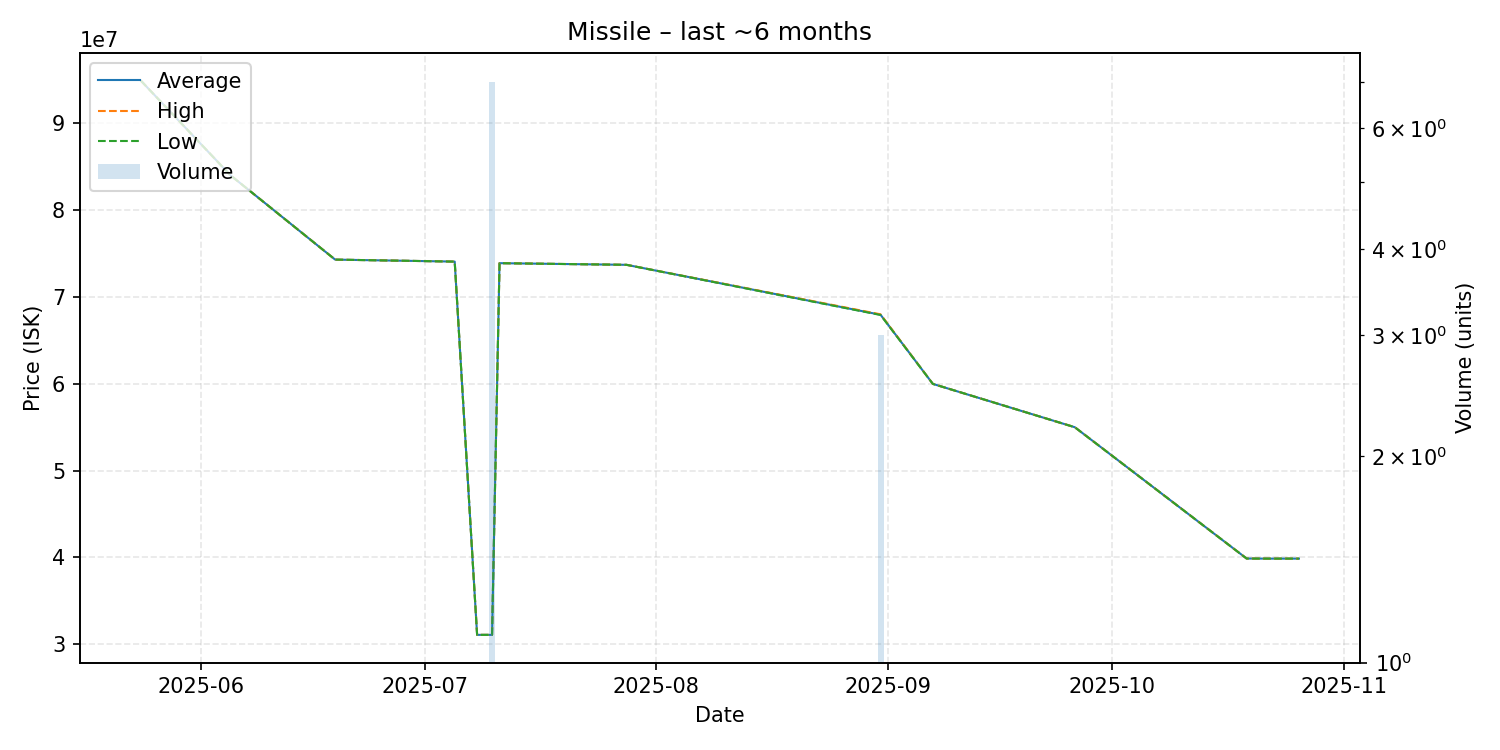

Values plotted in this chart, from the file beside it:
date, average, highest, lowest, order_count, volume
2025-05-24, 94900000, 94900000, 94900000, 1, 1
2025-06-05, 84000000, 84000000, 84000000, 1, 1
2025-06-19, 74300000, 74300000, 74300000, 1, 1
2025-07-05, 74070000, 74070000, 74070000, 1, 1
2025-07-08, 31090000, 31090000, 31090000, 1, 1
2025-07-10, 31091429, 31100000, 31090000, 2, 7
2025-07-11, 73890000, 73890000, 73890000, 1, 1
2025-07-28, 73700000, 73700000, 73700000, 1, 1
2025-08-31, 67950000, 68000000, 67925000, 3, 3
2025-09-07, 59990000, 59990000, 59990000, 1, 1
2025-09-26, 55000000, 55000000, 55000000, 1, 1
2025-10-19, 39880000, 39880000, 39880000, 1, 1
2025-10-22, 39870000, 39870000, 39870000, 1, 1
2025-10-26, 39870000, 39870000, 39870000, 1, 1
